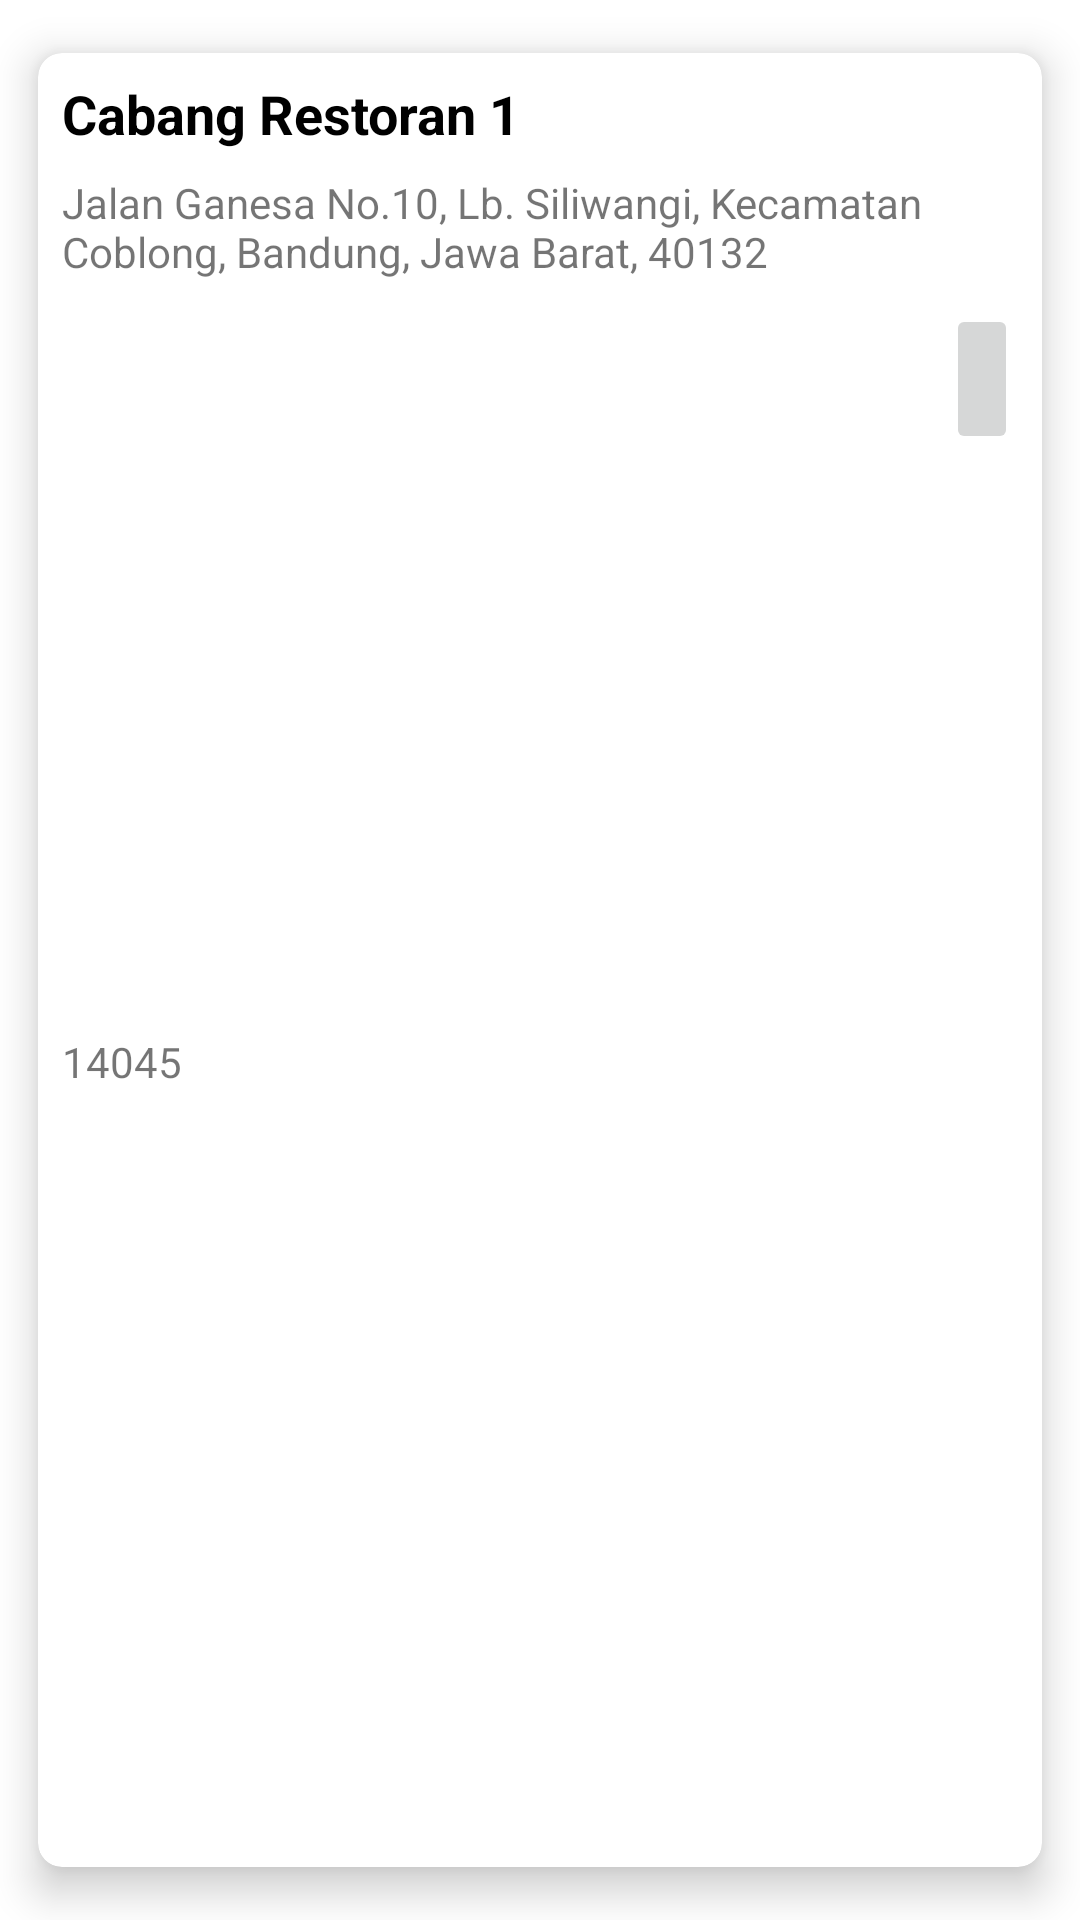

Reconstruct the res/layout file that produces this screen, plus the resources it refers to.
<!-- AndroidManifest.xml: application theme Theme.Mujika -->
<!-- res/layout/card_restoran.xml -->
<?xml version="1.0" encoding="utf-8"?>
<androidx.cardview.widget.CardView xmlns:android="http://schemas.android.com/apk/res/android"
    xmlns:app="http://schemas.android.com/apk/res-auto"
    xmlns:tools="http://schemas.android.com/tools"
    android:layout_width="match_parent"
    android:layout_height="wrap_content"
    android:layout_margin="5dp"
    app:cardBackgroundColor="@color/white"
    app:cardCornerRadius="8dp"
    app:cardElevation="8dp"
    app:cardMaxElevation="10dp"
    app:cardPreventCornerOverlap="true"
    app:cardUseCompatPadding="true">

    <androidx.constraintlayout.widget.ConstraintLayout
        android:id="@+id/constraintLayout"
        android:layout_width="match_parent"
        android:layout_height="match_parent">

        

        

        <TextView
            android:id="@+id/idCabangRestoran"
            android:layout_width="0dp"
            android:layout_height="wrap_content"
            android:layout_marginStart="8dp"
            android:layout_marginTop="8dp"
            android:text="@string/nama_restoran"
            android:textColor="@color/black"
            android:textSize="18sp"
            android:textStyle="bold"
            app:layout_constraintStart_toStartOf="parent"
            app:layout_constraintTop_toTopOf="parent" />

        <TextView
            android:id="@+id/idAlamat"
            android:layout_width="0dp"
            android:layout_height="wrap_content"
            android:layout_marginStart="8dp"
            android:layout_marginTop="8dp"
            android:layout_marginEnd="8dp"
            android:text="@string/alamat_restoran"
            app:layout_constraintEnd_toEndOf="parent"
            app:layout_constraintStart_toStartOf="parent"
            app:layout_constraintTop_toBottomOf="@id/idCabangRestoran" />

        <TextView
            android:id="@+id/idTelpRestoran"
            android:layout_width="0dp"
            android:layout_height="wrap_content"
            android:layout_marginStart="8dp"
            android:layout_marginTop="8dp"
            android:layout_marginBottom="16dp"
            android:text= "@string/no_telp_restoran"
            app:layout_constraintBottom_toBottomOf="parent"
            app:layout_constraintStart_toStartOf="parent"
            app:layout_constraintTop_toBottomOf="@id/idAlamat" />

        <ImageButton
            android:id="@+id/launchMapBtn"
            android:layout_width="wrap_content"
            android:layout_height="50dp"
            android:layout_marginTop="8dp"
            android:layout_marginEnd="8dp"
            app:layout_constraintEnd_toEndOf="parent"
            app:layout_constraintTop_toBottomOf="@+id/idAlamat"
            app:srcCompat="@drawable/baseline_map_24"
            android:contentDescription="View in Map" />


    </androidx.constraintlayout.widget.ConstraintLayout>
</androidx.cardview.widget.CardView>
<!-- resources referenced by this layout -->
<resources>
  <color name="black">#FF000000</color>
  <color name="white">#FFFFFFFF</color>
  <string name="alamat_restoran">Jalan Ganesa No.10, Lb. Siliwangi, Kecamatan Coblong, Bandung, Jawa Barat, 40132</string>
  <string name="nama_restoran">Cabang Restoran 1</string>
  <string name="no_telp_restoran">14045</string>
  <style name="Theme.Mujika" parent="Theme.MaterialComponents.DayNight.NoActionBar">
          
          <item name="colorPrimary">@color/cream</item>
          <item name="colorPrimaryDark">@color/black</item>
  
  
  
  
      </style>
  <color name="cream">#F7E1C9</color>
</resources>
